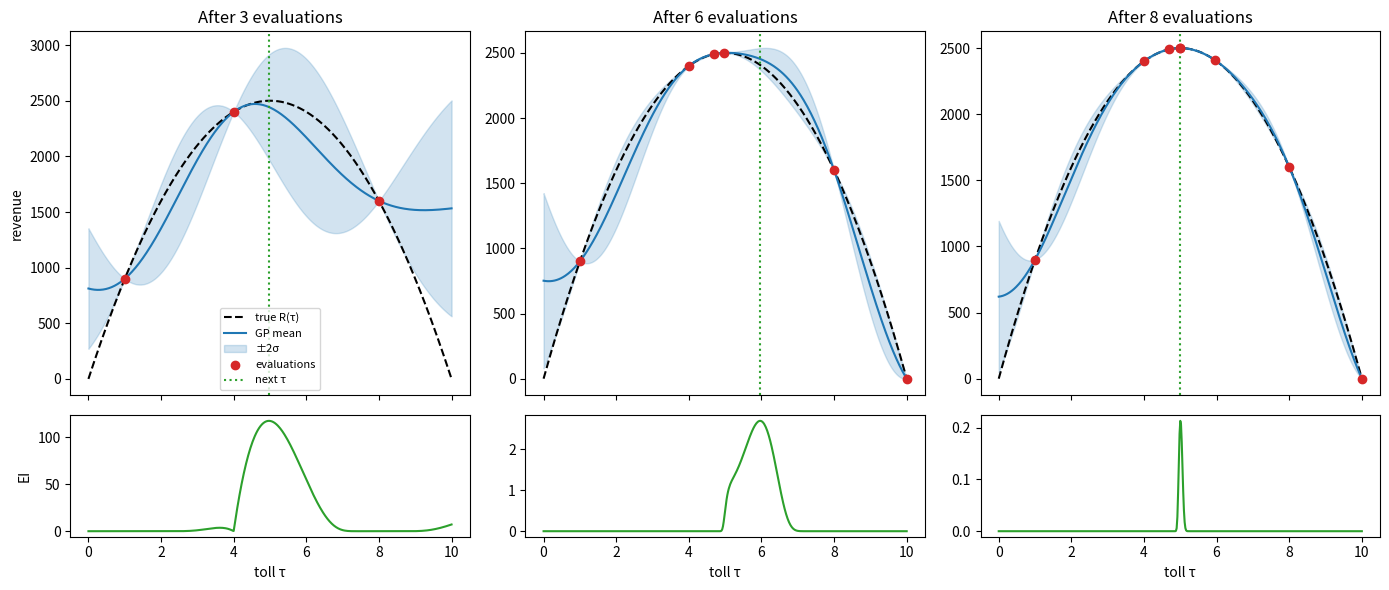

Here is the Python script that generated this plot:
"""
Single road, single toll operator: revenue maximisation.

Part 1: exact solution (very doable by hand on paper as well)
Part 2: Bayesian Optimisation with a hand-written Gaussian Process
"""
import numpy as np
import matplotlib
matplotlib.use("Agg")
import matplotlib.pyplot as plt
from scipy.stats import norm

# ----------------------------------------------------------------------
# 1. The "expensive model" (here cheap, but we treat it as a black box)
# ----------------------------------------------------------------------
N, TAU_MAX = 1000, 10.0
#tau = toll level
#N = total amount of travelers (if tau = 0)
#TAU_MAX = toll level for which no travelers use the road

def demand(tau):
    """Number of drivers that still use the road at toll tau."""
    return N * (1 - tau / TAU_MAX)


def revenue(tau):
    """Operator's objective: R(tau) = tau * D(tau)."""
    return tau * demand(tau)


# Analytical optimum for R = N*tau*(1 - tau/tau_max): tau* = tau_max / 2
tau_star = TAU_MAX / 2
print(f"Exact solution: tau* = {tau_star:.2f}, R* = {revenue(tau_star):.1f}")


# ----------------------------------------------------------------------
# 2. Gaussian Process (RBF kernel), from scratch
# ----------------------------------------------------------------------
def rbf(a, b, length, sigma_f):
    d2 = (a[:, None] - b[None, :]) ** 2
    return sigma_f**2 * np.exp(-0.5 * d2 / length**2)


def gp_posterior(x_train, y_train, x_test, length=2.0, sigma_f=1.0, noise=1e-6):
    """Posterior mean and std at x_test (targets are standardised internally)."""
    mu_y, sd_y = y_train.mean(), y_train.std() + 1e-12
    y = (y_train - mu_y) / sd_y

    K = rbf(x_train, x_train, length, sigma_f) + noise * np.eye(len(x_train))
    Ks = rbf(x_train, x_test, length, sigma_f)
    Kss_diag = sigma_f**2 * np.ones(len(x_test))

    L = np.linalg.cholesky(K)
    alpha = np.linalg.solve(L.T, np.linalg.solve(L, y))
    mean = Ks.T @ alpha
    v = np.linalg.solve(L, Ks)
    var = np.clip(Kss_diag - np.sum(v**2, axis=0), 1e-12, None)

    return mean * sd_y + mu_y, np.sqrt(var) * sd_y


def expected_improvement(mean, std, best, xi=0.01):
    """EI for maximisation."""
    z = (mean - best - xi) / std
    return (mean - best - xi) * norm.cdf(z) + std * norm.pdf(z)


# ----------------------------------------------------------------------
# 3. Bayesian Optimisation loop
# ----------------------------------------------------------------------
grid = np.linspace(0, TAU_MAX, 501)           # candidate tolls
x_obs = np.array([1.0, 4.0, 8.0])             # initial evaluations
y_obs = revenue(x_obs)
N_ITER = 6

snapshots = []
for it in range(N_ITER):
    mean, std = gp_posterior(x_obs, y_obs, grid)
    ei = expected_improvement(mean, std, y_obs.max())
    x_next = grid[np.argmax(ei)]
    snapshots.append((x_obs.copy(), y_obs.copy(), mean, std, ei, x_next))

    print(f"iter {it}: evaluate tau = {x_next:.2f}  "
          f"(best so far: tau = {x_obs[np.argmax(y_obs)]:.2f}, R = {y_obs.max():.1f})")

    x_obs = np.append(x_obs, x_next)           # one "expensive" evaluation
    y_obs = np.append(y_obs, revenue(x_next))

best = np.argmax(y_obs)
print(f"\nBO result: tau = {x_obs[best]:.3f}, R = {y_obs[best]:.1f} "
      f"after {len(x_obs)} evaluations")
print(f"Exact:     tau = {tau_star:.3f}, R = {revenue(tau_star):.1f}")

# ----------------------------------------------------------------------
# 4. Plot: GP fit and EI at first, middle and last iteration
# ----------------------------------------------------------------------
picks = [0, N_ITER // 2, N_ITER - 1]
fig, axes = plt.subplots(2, 3, figsize=(14, 6), sharex=True,
                         gridspec_kw={"height_ratios": [3, 1]})
for col, k in enumerate(picks):
    xo, yo, m, s, ei, xn = snapshots[k]
    ax, ax_ei = axes[0, col], axes[1, col]
    ax.plot(grid, revenue(grid), "k--", label="true R(τ)")
    ax.plot(grid, m, "C0", label="GP mean")
    ax.fill_between(grid, m - 2 * s, m + 2 * s, color="C0", alpha=0.2, label="±2σ")
    ax.scatter(xo, yo, c="C3", zorder=5, label="evaluations")
    ax.axvline(xn, color="C2", ls=":", label="next τ")
    ax.set_title(f"After {len(xo)} evaluations")
    ax_ei.plot(grid, ei, "C2")
    ax_ei.set_xlabel("toll τ")
    if col == 0:
        ax.set_ylabel("revenue")
        ax_ei.set_ylabel("EI")
        ax.legend(fontsize=8, loc="lower center")
plt.tight_layout()
plt.savefig("toll_bo.png", dpi=130)
